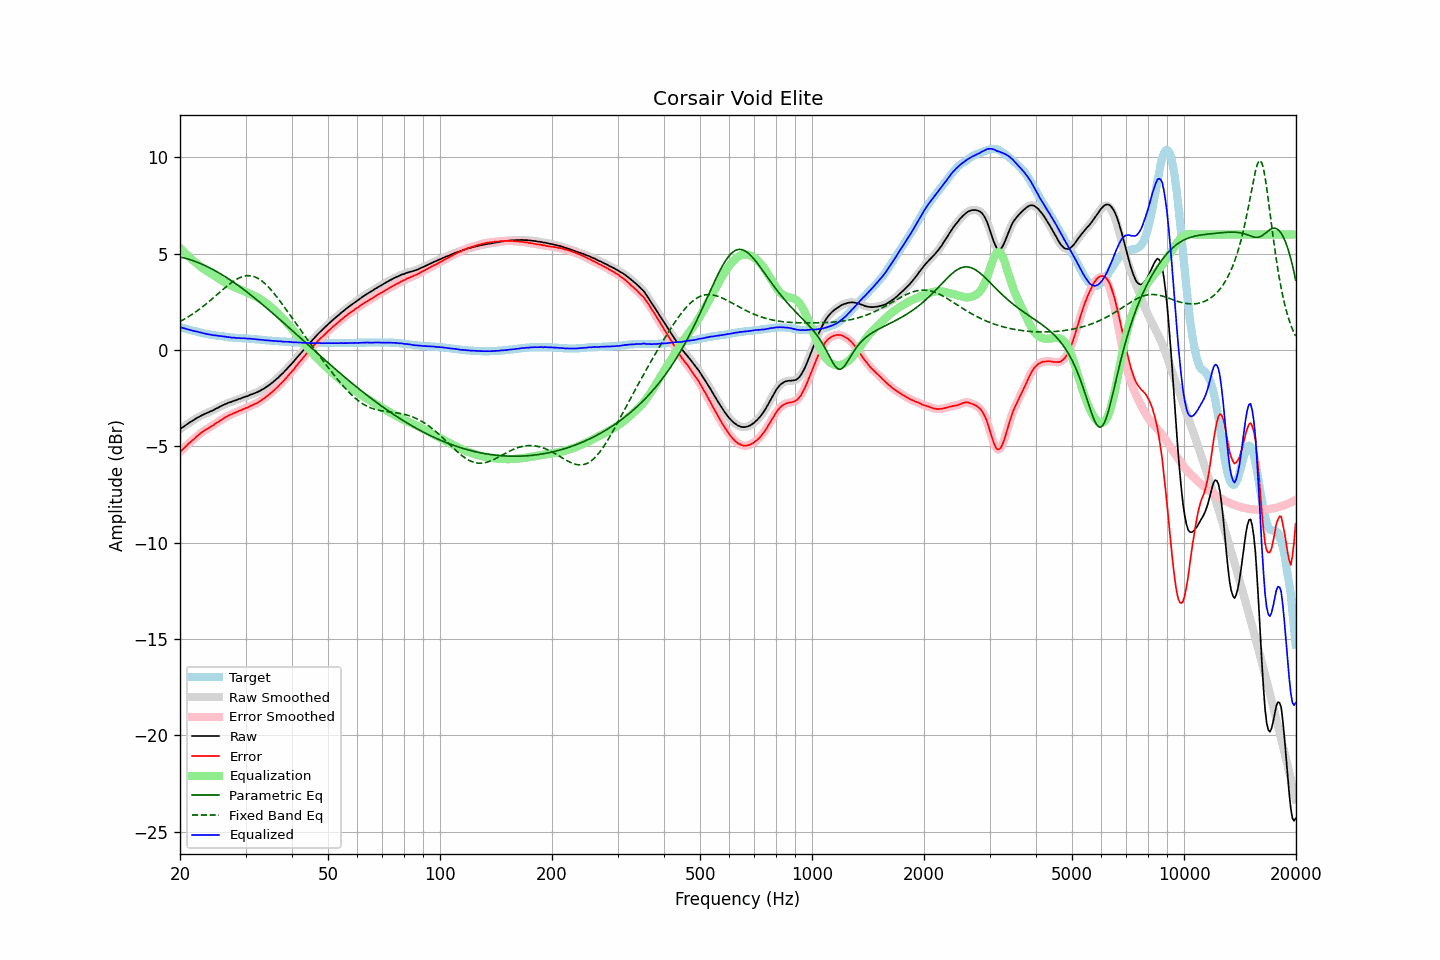

The table this chart was drawn from, first rows:
frequency, raw, error, smoothed, error_smoothed, equalization, parametric_eq, fixed_band_eq, equalized_raw, equalized_smoothed, target
20.00, -4.11, -5.30, -4.11, -5.30, 5.30, 4.83, 1.48, 1.18, 1.19, 1.19
20.20, -4.04, -5.21, -4.05, -5.21, 5.21, 4.81, 1.53, 1.17, 1.16, 1.17
20.40, -3.99, -5.13, -3.99, -5.13, 5.13, 4.79, 1.57, 1.14, 1.14, 1.14
20.61, -3.93, -5.05, -3.93, -5.05, 5.05, 4.77, 1.62, 1.12, 1.12, 1.12
20.81, -3.87, -4.97, -3.88, -4.97, 4.97, 4.75, 1.67, 1.10, 1.09, 1.10
21.02, -3.82, -4.89, -3.82, -4.89, 4.89, 4.72, 1.72, 1.07, 1.07, 1.07
21.23, -3.76, -4.81, -3.76, -4.81, 4.82, 4.70, 1.77, 1.05, 1.05, 1.05
21.44, -3.71, -4.74, -3.71, -4.74, 4.74, 4.67, 1.82, 1.03, 1.03, 1.03
21.66, -3.66, -4.67, -3.66, -4.67, 4.67, 4.64, 1.88, 1.00, 1.00, 1.01
21.87, -3.61, -4.60, -3.61, -4.60, 4.59, 4.61, 1.94, 0.98, 0.98, 0.99
22.09, -3.55, -4.52, -3.56, -4.52, 4.52, 4.58, 1.99, 0.97, 0.96, 0.97
22.31, -3.50, -4.45, -3.50, -4.45, 4.45, 4.55, 2.05, 0.95, 0.94, 0.95
22.54, -3.46, -4.38, -3.46, -4.38, 4.38, 4.51, 2.11, 0.92, 0.92, 0.92
22.76, -3.41, -4.31, -3.42, -4.31, 4.32, 4.48, 2.18, 0.91, 0.90, 0.90
22.99, -3.37, -4.25, -3.37, -4.25, 4.26, 4.44, 2.24, 0.88, 0.88, 0.88
23.22, -3.33, -4.19, -3.33, -4.19, 4.20, 4.41, 2.31, 0.86, 0.86, 0.86
23.45, -3.29, -4.14, -3.30, -4.14, 4.14, 4.37, 2.37, 0.85, 0.85, 0.85
23.69, -3.26, -4.09, -3.26, -4.09, 4.09, 4.33, 2.44, 0.82, 0.83, 0.83
23.92, -3.22, -4.04, -3.22, -4.04, 4.04, 4.29, 2.51, 0.81, 0.81, 0.82
24.16, -3.18, -3.98, -3.19, -3.99, 3.98, 4.24, 2.58, 0.80, 0.80, 0.80
24.40, -3.15, -3.94, -3.15, -3.94, 3.93, 4.20, 2.65, 0.78, 0.78, 0.79
24.65, -3.11, -3.89, -3.11, -3.88, 3.88, 4.16, 2.73, 0.77, 0.77, 0.78
24.89, -3.06, -3.82, -3.07, -3.83, 3.83, 4.11, 2.80, 0.76, 0.76, 0.76
25.14, -3.02, -3.77, -3.02, -3.77, 3.77, 4.06, 2.87, 0.75, 0.75, 0.75
25.39, -2.98, -3.72, -2.98, -3.71, 3.72, 4.02, 2.95, 0.74, 0.74, 0.74
25.65, -2.93, -3.66, -2.94, -3.66, 3.66, 3.97, 3.02, 0.73, 0.73, 0.73
25.91, -2.89, -3.61, -2.89, -3.61, 3.61, 3.92, 3.09, 0.72, 0.72, 0.72
26.16, -2.85, -3.56, -2.85, -3.56, 3.56, 3.87, 3.16, 0.71, 0.70, 0.71
26.43, -2.81, -3.50, -2.82, -3.51, 3.51, 3.81, 3.23, 0.70, 0.69, 0.69
26.69, -2.78, -3.46, -2.78, -3.46, 3.46, 3.76, 3.30, 0.68, 0.68, 0.68
26.96, -2.74, -3.41, -2.75, -3.41, 3.42, 3.71, 3.37, 0.67, 0.67, 0.67
27.23, -2.71, -3.37, -2.72, -3.37, 3.38, 3.65, 3.44, 0.66, 0.66, 0.66
27.50, -2.69, -3.34, -2.68, -3.34, 3.34, 3.60, 3.50, 0.64, 0.65, 0.65
27.77, -2.65, -3.30, -2.66, -3.30, 3.30, 3.54, 3.56, 0.65, 0.64, 0.65
28.05, -2.62, -3.26, -2.63, -3.26, 3.26, 3.48, 3.61, 0.64, 0.63, 0.64
28.33, -2.60, -3.23, -2.59, -3.23, 3.23, 3.42, 3.66, 0.62, 0.63, 0.63
28.62, -2.56, -3.19, -2.57, -3.19, 3.19, 3.36, 3.71, 0.63, 0.62, 0.63
28.90, -2.53, -3.15, -2.54, -3.16, 3.16, 3.30, 3.75, 0.62, 0.62, 0.62
29.19, -2.51, -3.13, -2.50, -3.12, 3.12, 3.24, 3.79, 0.61, 0.62, 0.62
29.48, -2.47, -3.08, -2.47, -3.08, 3.09, 3.18, 3.81, 0.61, 0.61, 0.61
29.78, -2.44, -3.05, -2.45, -3.05, 3.05, 3.12, 3.84, 0.61, 0.60, 0.61
30.08, -2.41, -3.01, -2.42, -3.02, 3.01, 3.05, 3.85, 0.60, 0.60, 0.60
30.38, -2.39, -2.99, -2.38, -2.98, 2.98, 2.99, 3.86, 0.59, 0.59, 0.60
30.68, -2.35, -2.94, -2.35, -2.94, 2.94, 2.92, 3.86, 0.59, 0.59, 0.59
30.99, -2.31, -2.89, -2.32, -2.90, 2.90, 2.86, 3.85, 0.59, 0.58, 0.58
31.30, -2.29, -2.87, -2.29, -2.86, 2.87, 2.79, 3.84, 0.57, 0.58, 0.58
31.61, -2.25, -2.82, -2.26, -2.82, 2.83, 2.73, 3.81, 0.57, 0.57, 0.57
31.93, -2.22, -2.78, -2.22, -2.79, 2.78, 2.66, 3.78, 0.56, 0.56, 0.56
32.24, -2.19, -2.75, -2.19, -2.74, 2.74, 2.59, 3.74, 0.55, 0.55, 0.56
32.57, -2.14, -2.69, -2.15, -2.70, 2.69, 2.52, 3.70, 0.55, 0.54, 0.55
32.89, -2.11, -2.65, -2.10, -2.64, 2.64, 2.45, 3.64, 0.53, 0.54, 0.54
33.22, -2.05, -2.58, -2.06, -2.59, 2.59, 2.39, 3.58, 0.53, 0.53, 0.53
33.55, -2.01, -2.53, -2.01, -2.53, 2.53, 2.32, 3.51, 0.52, 0.52, 0.52
33.89, -1.96, -2.47, -1.96, -2.47, 2.47, 2.24, 3.44, 0.51, 0.51, 0.51
34.23, -1.90, -2.40, -1.90, -2.41, 2.41, 2.17, 3.36, 0.50, 0.50, 0.50
34.57, -1.84, -2.34, -1.84, -2.34, 2.34, 2.10, 3.27, 0.50, 0.50, 0.50
34.92, -1.78, -2.27, -1.78, -2.27, 2.27, 2.03, 3.18, 0.49, 0.49, 0.49
35.27, -1.72, -2.20, -1.72, -2.20, 2.20, 1.96, 3.09, 0.48, 0.48, 0.48
35.62, -1.65, -2.13, -1.65, -2.13, 2.13, 1.89, 2.99, 0.47, 0.48, 0.48
35.97, -1.58, -2.05, -1.58, -2.05, 2.05, 1.81, 2.89, 0.47, 0.47, 0.47
... 635 more rows
